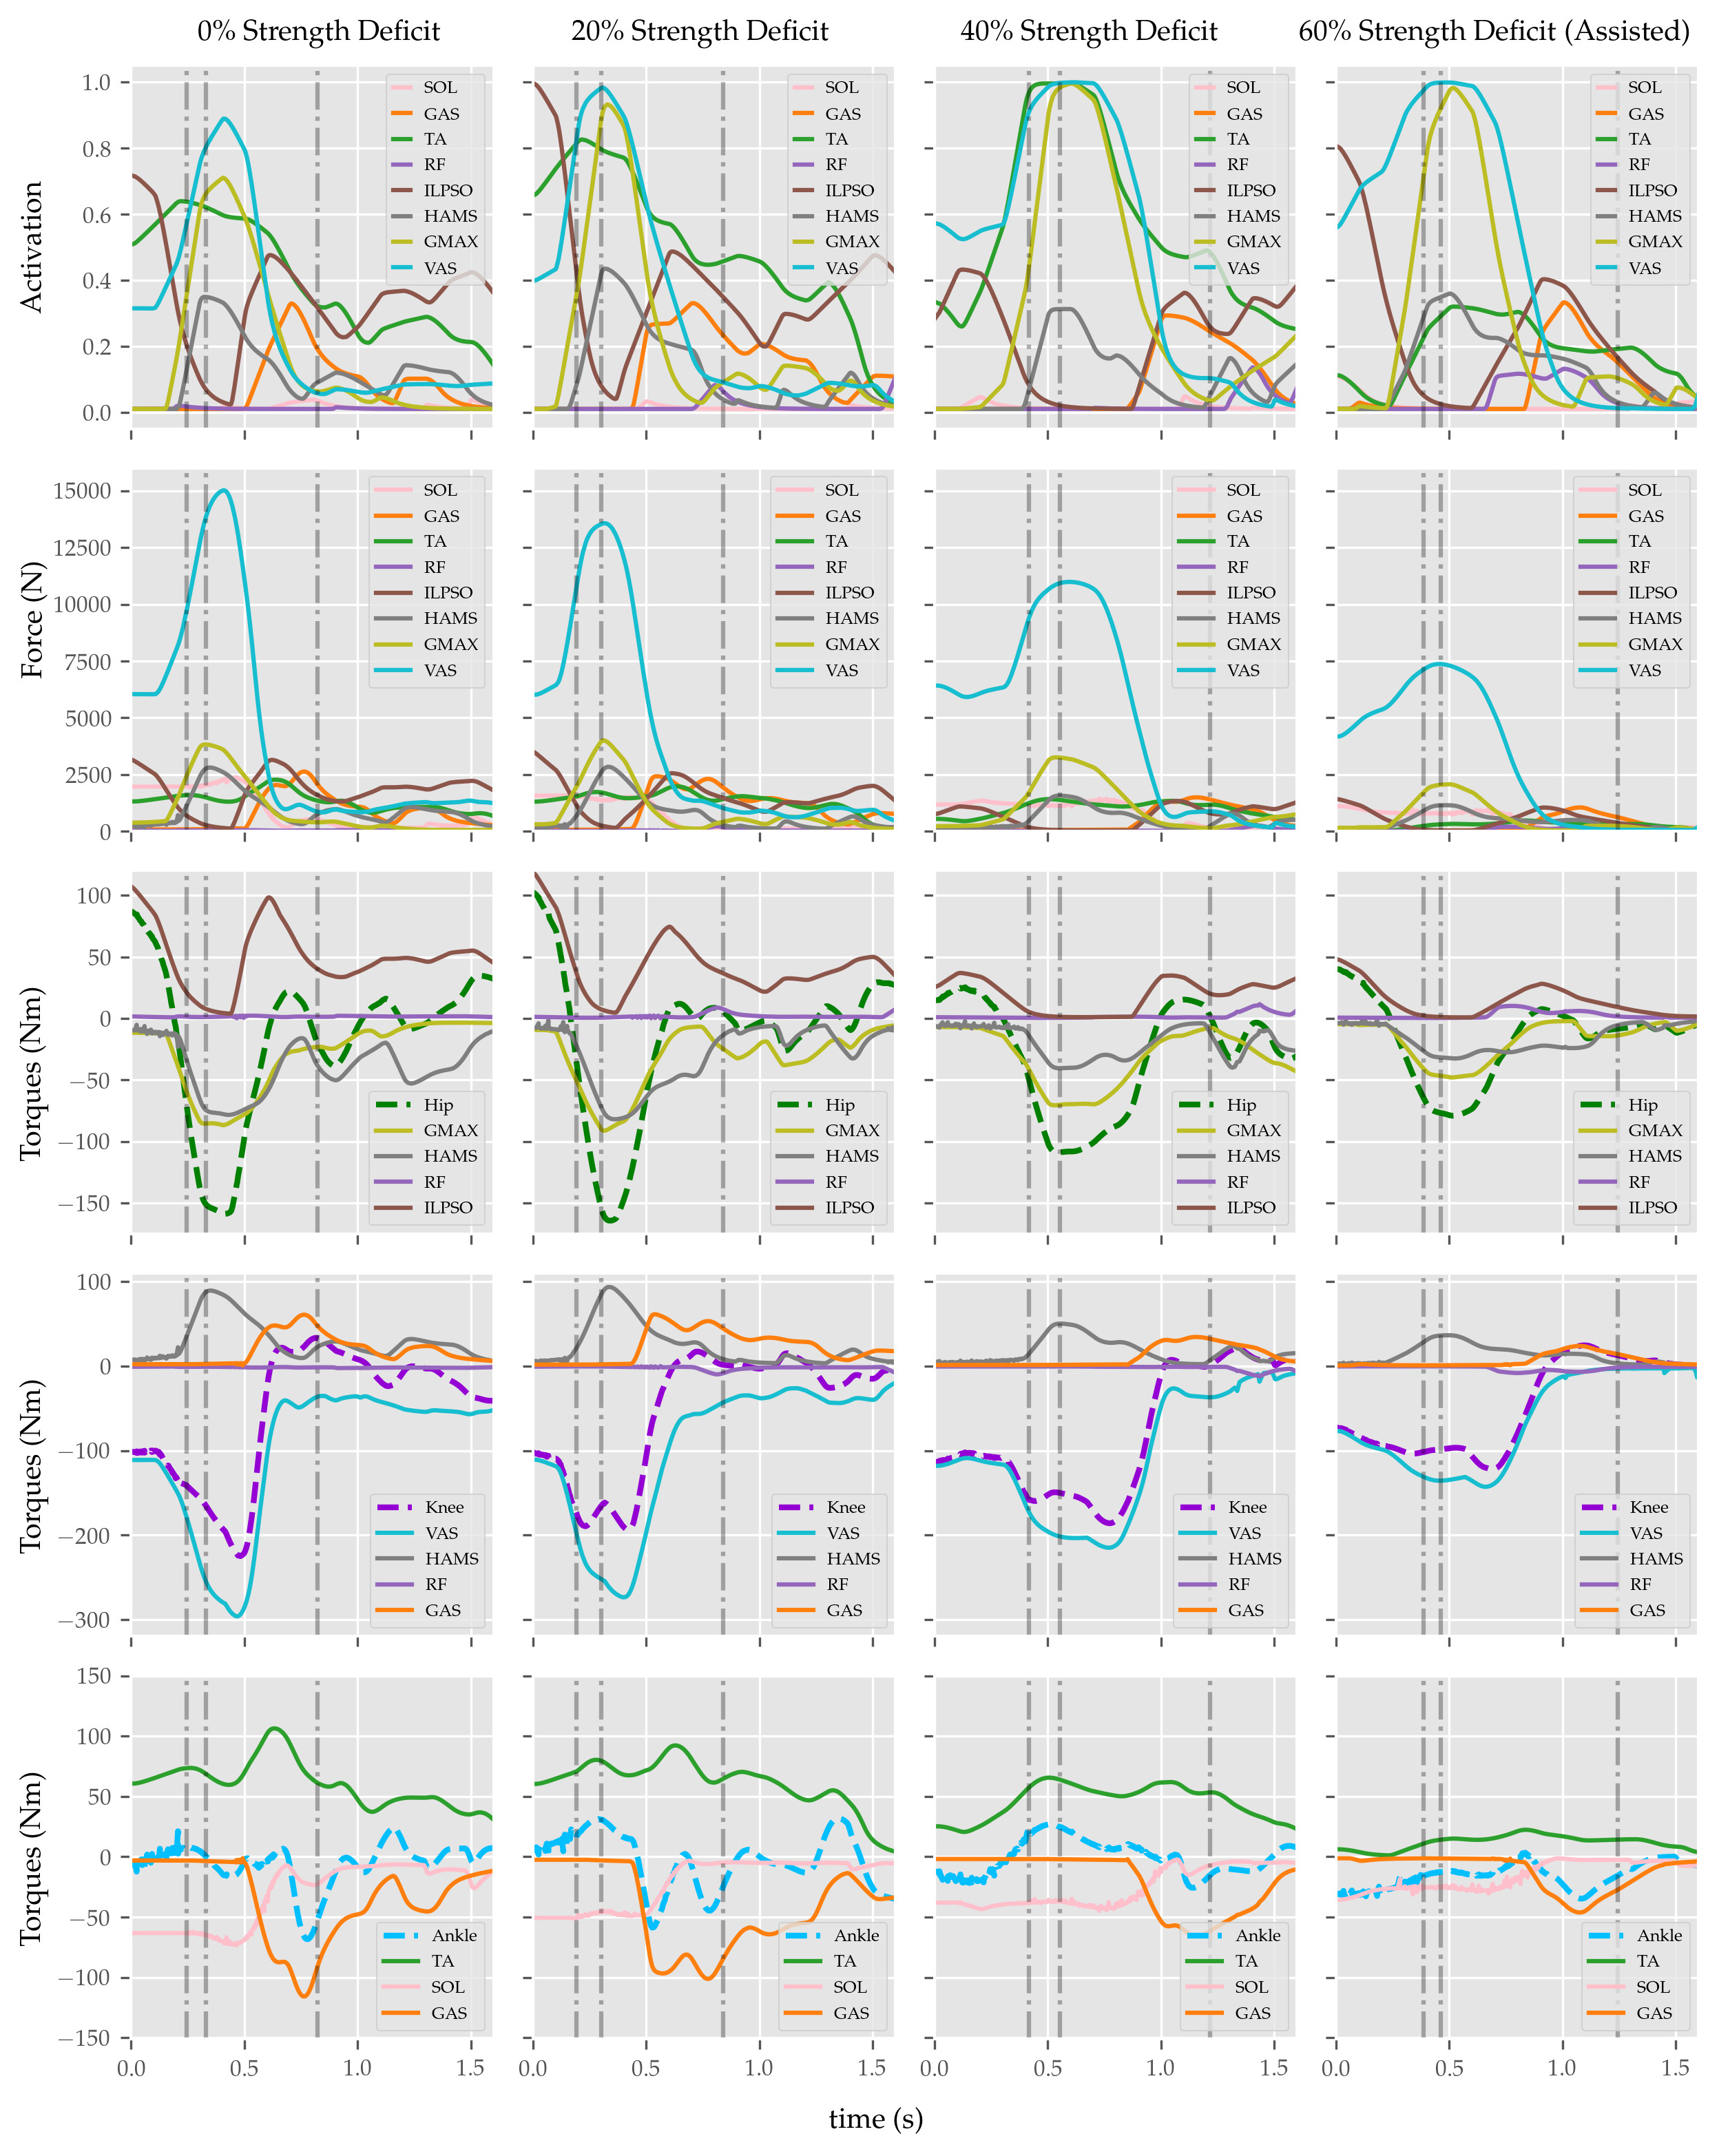

The Python source for this figure:
#!/usr/bin/env python
# coding: utf-8

# In[1]:


from matplotlib import pyplot as plt
import numpy as np
import re
from fileReader import file
from fileReader import computePhaseTimes


# In[2]:


plt.style.use('ggplot')
plt.rcParams.update({
    "text.usetex": True,
    "font.sans-serif": ["CMU Sans Serif"],
    "font.size" : 8})

## for Palatino and other serif fonts use:
plt.rcParams.update({
    "text.usetex": True,
    "font.family": "CMU Serif",
    "font.serif": ["Palatino"],
})


# In[3]:


def plotActuation(ax, file1, file2, file3, file4, file5, file6, file7, file8):
    colors = plt.cm.tab10(np.linspace(0, 1, 8))
    
    for file, axes in zip((file1, file2), ax):
        axes.plot(file.getColumn("time"), file.getColumn("soleus"), label="SOL", color="pink")
        axes.plot(file.getColumn("time"), file.getColumn("gastroc"), label="GAS", color=colors[1])
        axes.plot(file.getColumn("time"), file.getColumn("tibant"), label="TA", color=colors[2])
        axes.plot(file.getColumn("time"), file.getColumn("recfem"), label="RF", color=colors[3])
        axes.plot(file.getColumn("time"), file.getColumn("iliopsoas"), label="ILPSO", color=colors[4])
        axes.plot(file.getColumn("time"), file.getColumn("hamstrings"), label="HAMS", color=colors[5])
        axes.plot(file.getColumn("time"), file.getColumn("glut_max"), label="GMAX", color=colors[6])
        axes.plot(file.getColumn("time"), file.getColumn("vasti"), label="VAS", color=colors[7])        
    
    ax[2].plot(file3.getColumn("time"), file3.getColumn("hip_flexion_moment"), "--",color="green",linewidth=2, label="Hip")
    ax[2].plot(file4.getColumn("time"), file4.getColumn("glut_max"), label="GMAX", color=colors[6])
    ax[2].plot(file4.getColumn("time"), file4.getColumn("hamstrings"), label="HAMS", color=colors[5])
    ax[2].plot(file4.getColumn("time"), file4.getColumn("recfem"), label="RF", color=colors[3])
    ax[2].plot(file4.getColumn("time"), file4.getColumn("iliopsoas"), label="ILPSO", color=colors[4])

    ax[3].plot(file3.getColumn("time"), file3.getColumn("knee_angle_moment"), "--",color="darkviolet",linewidth=2, label="Knee")
    ax[3].plot(file5.getColumn("time"), file5.getColumn("vasti"), label="VAS", color=colors[7])
    ax[3].plot(file5.getColumn("time"), file5.getColumn("hamstrings"), label="HAMS", color=colors[5])
    ax[3].plot(file5.getColumn("time"), file5.getColumn("recfem"), label="RF", color=colors[3])
    ax[3].plot(file5.getColumn("time"), file5.getColumn("gastroc"), label="GAS", color=colors[1])
    
    ax[4].plot(file3.getColumn("time"), file3.getColumn("ankle_angle_moment"), "--",color="deepskyblue",linewidth=2, label="Ankle")
    ax[4].plot(file6.getColumn("time"), file6.getColumn("tibant"), label="TA", color=colors[2])
    ax[4].plot(file6.getColumn("time"), file6.getColumn("soleus"), label="SOL", color="pink")
    ax[4].plot(file6.getColumn("time"), file6.getColumn("gastroc"), label="GAS", color=colors[6])
    
    (e1, e2, e3) = computePhaseTimes(file2, file7, file8)
    limits = [(-0.05, 1.05), (0.0, 16000), (-175, 120), (-320, 110), (-151, 150)]
    
    for axes, limit in zip(ax, limits):
        axes.plot([e1,e1], limit, linestyle='-.', color="k", alpha=0.3)
        axes.plot([e2,e2], limit, linestyle='-.', color="k", alpha=0.3)
        axes.plot([e3,e3], limit, linestyle='-.', color="k", alpha=0.3)
    
    ax[0].legend(loc="upper right", fontsize = 6, handlelength=1)
    ax[1].legend(loc="upper right", fontsize = 6, handlelength=2)
    ax[2].legend(loc="lower right", fontsize = 6, handlelength=2)
    ax[3].legend(loc="lower right", fontsize = 6, handlelength=2)
    ax[4].legend(loc="lower right", fontsize = 6, handlelength=2)
    
    return None


# In[4]:


models = ["00pct", "20pct", "40pct", "60pctAssisted"]

files = []
for model in models:
    
    yDataNames = ["gastroc", "glut_max", "iliopsoas", "recfem", "tibant", "hamstrings", "soleus","tibant", "vasti"]
    regrexHeader = r"(\w+)/activation$"
    file1 = file(yDataNames, "Data/"+model+".sto", 8, regrexHeader=regrexHeader)
                 
    yDataNames = ["gastroc", "glut_max", "iliopsoas", "recfem", "tibant", "hamstrings", "soleus","tibant", "vasti", 
                  "seatConstraint_ground_Fy"]
    file2 = file(yDataNames, "Data/"+model+"_force.mot", 14)
    
    yDataNames = ["ankle_angle_moment", "knee_angle_moment", "hip_flexion_moment"]
    file3 = file(yDataNames, "Data/"+model+"_ID.sto", 6)
    
    yDataNames = ["recfem", "hamstrings", "glut_max", "iliopsoas"]
    file4 = file(yDataNames, "Data/"+model+"_ID_Hip.sto", 11)
    
    yDataNames = ["gastroc", "recfem", "hamstrings", "vasti"]
    file5 = file(yDataNames, "Data/"+model+"_ID_Knee.sto", 11)
    
    yDataNames = ["gastroc", "soleus", "tibant"]
    file6 = file(yDataNames, "Data/"+model+"_ID_Ankle.sto", 11)
        
    yDataNames = ["hip_flexion"]
    file7 = file(yDataNames, "Data/"+model+".sto", 8)
    
    yDataNames = ["com_vel_x", "com_vel_y"]
    file8 = file(yDataNames, "Data/"+model+"_com.mot", 14)
    
    files.append((file1, file2, file3, file4, file5 ,file6, file7, file8))


# In[5]:


fig, axs = plt.subplots(5, 4, sharex='col', sharey='row', figsize=(8.2, 10.0), dpi=300)

plotActuation(axs[:,0], *files[0])
plotActuation(axs[:,1], *files[1])
plotActuation(axs[:,2], *files[2])
plotActuation(axs[:,3], *files[3])

limits = [(-0.05, 1.05), (0.0, 16000), (-175, 120), (-320, 110), (-151, 150)]

for i in range(4):
    axs[4,i].set_xlim([0, 1.6])

for i,limit in enumerate(limits):
    axs[i,0].set_ylim(limit)

fig.text(0.5, -0.01, 'time (s)', ha='center', fontsize=10)
fig.text(-0.005, 0.12, 'Torques (Nm)', va='center', rotation='vertical', fontsize=10)
fig.text(-0.005, 0.31, 'Torques (Nm)', va='center', rotation='vertical', fontsize=10)
fig.text(-0.005, 0.5, 'Torques (Nm)', va='center', rotation='vertical', fontsize=10)
fig.text(-0.005, 0.72, 'Force (N)', va='center', rotation='vertical', fontsize=10)
fig.text(-0.005, 0.9, 'Activation', va='center', rotation='vertical', fontsize=10)

fig.text(0.1, 1, '0\% Strength Deficit', fontsize=10)
fig.text(0.32, 1, '20\% Strength Deficit', fontsize=10)
fig.text(0.55, 1, '40\% Strength Deficit', fontsize=10)
fig.text(0.75, 1, '60\% Strength Deficit (Assisted)', fontsize=10)

fig.set_tight_layout(True)

plt.savefig("Actuation.png", format="png",transparent=False, bbox_inches = 'tight')
plt.show()


# In[16]:


def peakTorqueKnee(file1, file2):
    ind = np.argmin(file1.getColumn("knee_angle_moment"))
    t = file1.getColumn("time")[ind]
    peakTorque = file1.getColumn("knee_angle_moment")[ind]
    
    ind = np.argmax(file2.getColumn("time")>= t)
    vasTorque = file2.getColumn("vasti")[ind]
    hamsTorque = file2.getColumn("hamstrings")[ind]
    rfTorque = file2.getColumn("recfem")[ind]
    gasTorque = file2.getColumn("gastroc")[ind]
    
    return (peakTorque, vasTorque, hamsTorque, rfTorque, gasTorque,t)

def peakTorqueHip(file1, file2):
    ind = np.argmin(file1.getColumn("hip_flexion_moment"))
    t = file1.getColumn("time")[ind]
    peakTorque = file1.getColumn("hip_flexion_moment")[ind]
    
    ind = np.argmax(file2.getColumn("time")>= t)
    gmaxTorque = file2.getColumn("glut_max")[ind]
    hamsTorque = file2.getColumn("hamstrings")[ind]
    rfTorque = file2.getColumn("recfem")[ind]
    iliopTorque = file2.getColumn("iliopsoas")[ind]
    
    return (peakTorque, gmaxTorque, hamsTorque, rfTorque, iliopTorque,t)


# In[17]:


for vin in files:
    print(peakTorqueKnee(vin[2], vin[4]))


# In[18]:


for vin in files:
    print(peakTorqueHip(vin[2], vin[3]))


# In[19]:


# time difference peak hip and knee torque
for vin in files:
    peakKnee = peakTorqueKnee(vin[2], vin[4])
    peakHip = peakTorqueHip(vin[2], vin[3])
    print(peakKnee[-1] - peakHip[-1])


# In[9]:


# Maximum contribution to knee torque
for vin in files:
    peakVasKnee = np.min(vin[4].getColumn("vasti"))
    peakHamsKnee = np.max(vin[4].getColumn("hamstrings"))
    peakRfKnee = np.min(vin[4].getColumn("recfem"))
    peakGasKnee = np.min(vin[4].getColumn("gastroc"))
    print((peakVasKnee, peakHamsKnee,peakRfKnee, peakGasKnee))


# In[10]:


# Maximum contribution to hip torque
for vin in files:
    peakGMaxHip = np.min(vin[3].getColumn("glut_max"))
    peakHamsHip = np.min(vin[3].getColumn("hamstrings"))
    peakRfHip = np.min(vin[3].getColumn("recfem"))
    peakIlipsoHip = np.min(vin[3].getColumn("iliopsoas"))
    print((peakGMaxHip, peakHamsHip, peakRfHip, peakIlipsoHip))


# In[11]:


for vin in files:
    print(np.min(vin[2].getColumn("ankle_angle_moment")))


# In[12]:


for vin in files:
    (e1, e2, e3) = computePhaseTimes(vin[1], vin[6], vin[7])
    print(e3)


# In[13]:


# Maximum muscle forces
for vin in files:
    maxVas = np.max(vin[1].getColumn("vasti"))
    maxGlut = np.max(vin[1].getColumn("glut_max"))
    maxHams = np.max(vin[1].getColumn("hamstrings"))
    maxIlpso = np.max(vin[1].getColumn("iliopsoas"))
    maxRecfem = np.max(vin[1].getColumn("recfem"))
    maxGas = np.max(vin[1].getColumn("glut_max"))
    print(maxVas, maxGlut, maxHams, maxIlpso, maxRecfem, maxGas)


# In[15]:


# peak com velocity
for vin in files:
    maxComVelY = np.max(vin[7].getColumn("com_vel_y"))
    print(maxComVelY)

